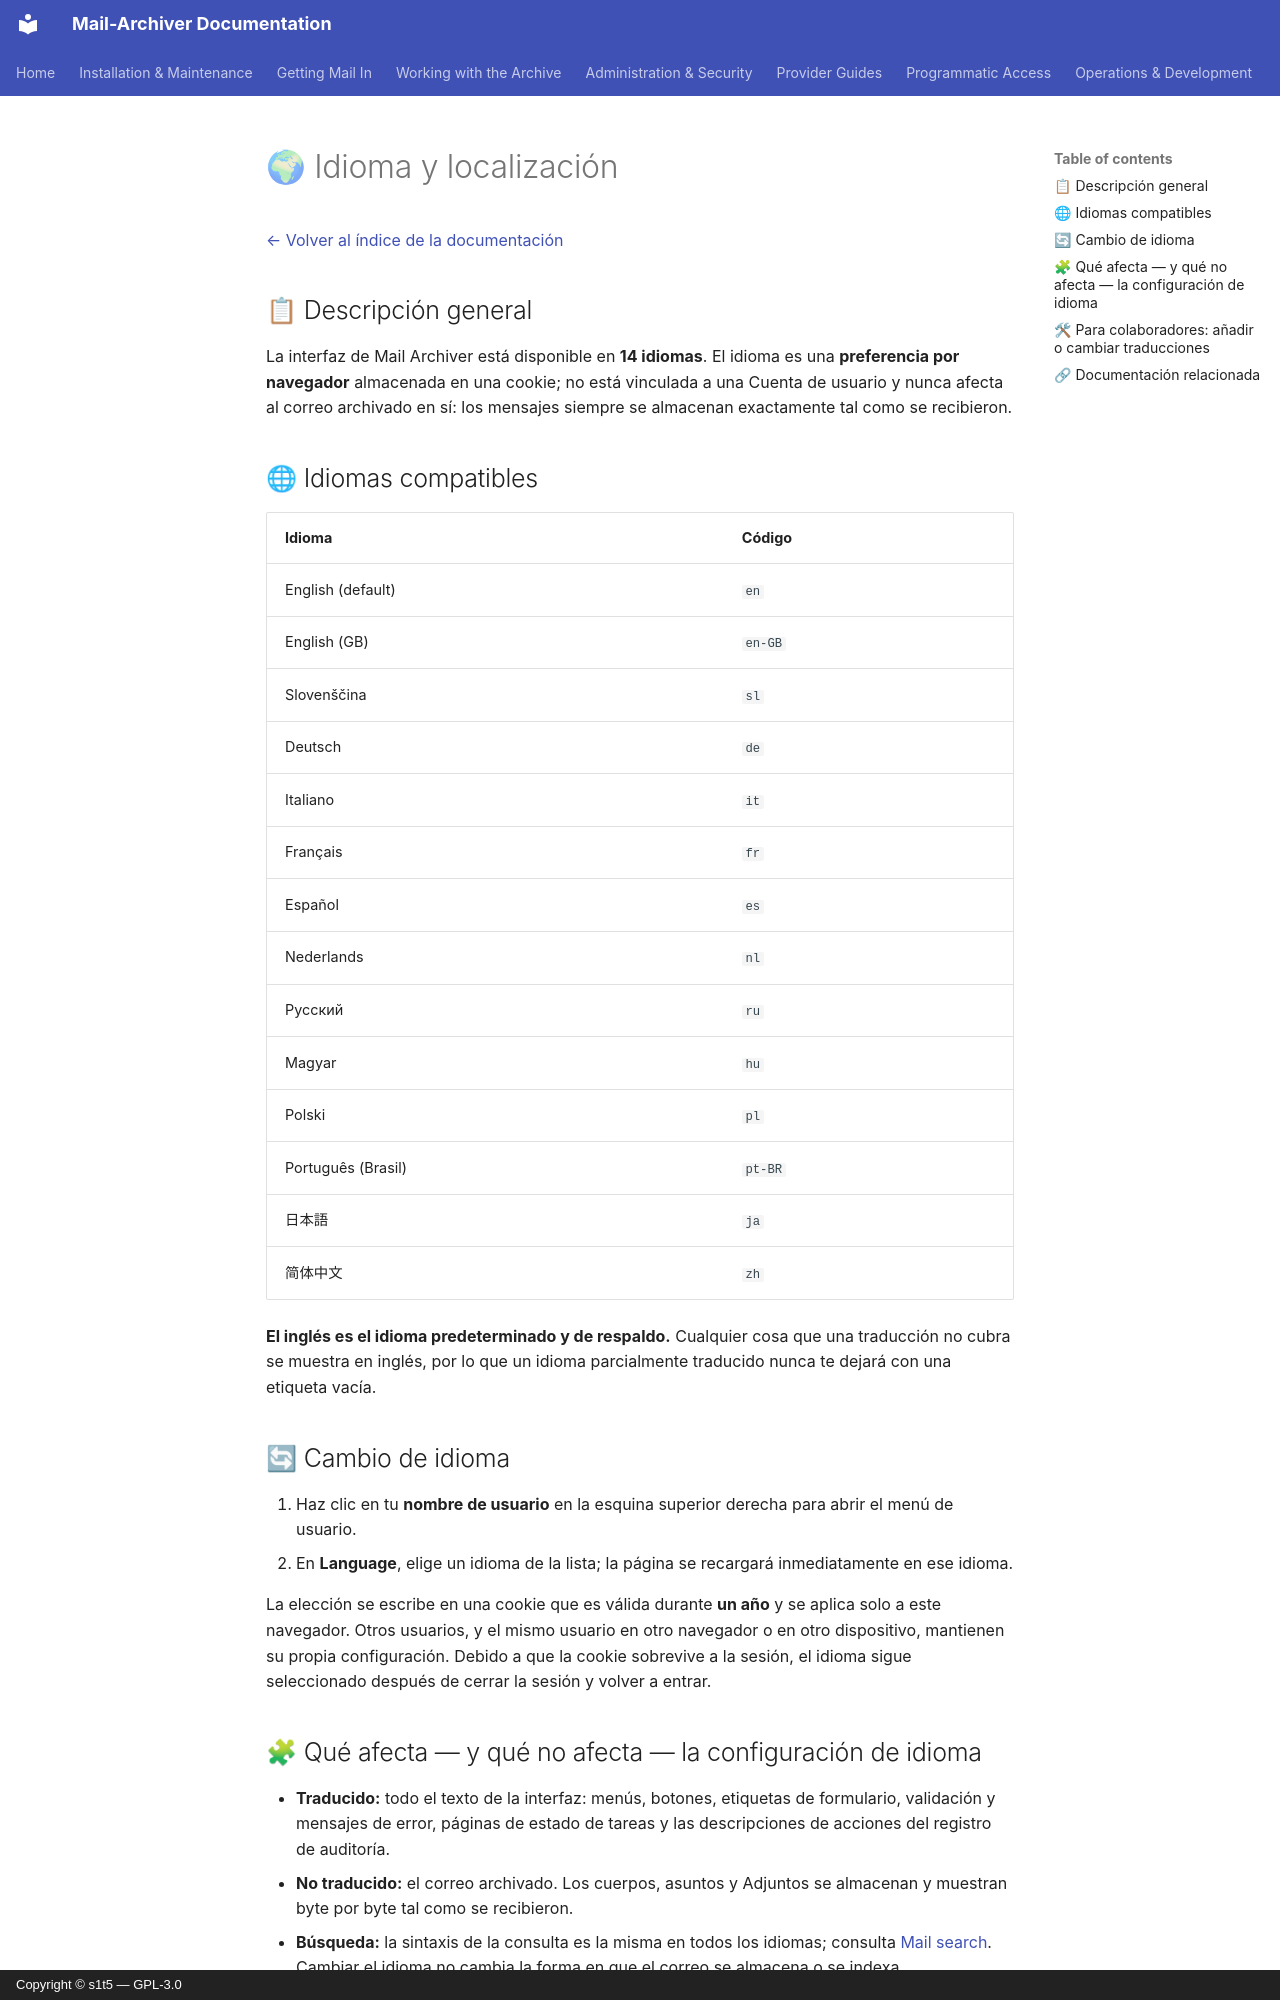

repository: s1t5/mail-archiver · page: Localization.es/index.html · generator: mkdocs · copyright: Copyright © s1t5 — GPL-3.0

# 🌍 Idioma y localización {#language-and-localization}

[← Volver al índice de la documentación](index.md)

## 📋 Descripción general {#overview}

La interfaz de Mail Archiver está disponible en **14 idiomas**. El idioma es una
**preferencia por navegador** almacenada en una cookie; no está vinculada a una Cuenta de usuario
y nunca afecta al correo archivado en sí: los mensajes siempre se almacenan exactamente
tal como se recibieron.

## 🌐 Idiomas compatibles {#supported-languages}

| Idioma | Código |
|----------|------|
| English (default) | `en` |
| English (GB) | `en-GB` |
| Slovenščina | `sl` |
| Deutsch | `de` |
| Italiano | `it` |
| Français | `fr` |
| Español | `es` |
| Nederlands | `nl` |
| Русский | `ru` |
| Magyar | `hu` |
| Polski | `pl` |
| Português (Brasil) | `pt-BR` |
| 日本語 | `ja` |
| 简体中文 | `zh` |

**El inglés es el idioma predeterminado y de respaldo.** Cualquier cosa que una traducción no cubra
se muestra en inglés, por lo que un idioma parcialmente traducido nunca te dejará con una
etiqueta vacía.

## 🔄 Cambio de idioma {#switching-the-language}

1. Haz clic en tu **nombre de usuario** en la esquina superior derecha para abrir el menú de usuario.
2. En **Language**, elige un idioma de la lista; la página se recargará
   inmediatamente en ese idioma.

La elección se escribe en una cookie que es válida durante **un año** y se aplica
solo a este navegador. Otros usuarios, y el mismo usuario en otro navegador o en
otro dispositivo, mantienen su propia configuración. Debido a que la cookie sobrevive a la sesión,
el idioma sigue seleccionado después de cerrar la sesión y volver a entrar.

## 🧩 Qué afecta — y qué no afecta — la configuración de idioma {#what-the-language-setting-does-and-does-not-affect}

- **Traducido:** todo el texto de la interfaz: menús, botones, etiquetas de formulario, validación y
  mensajes de error, páginas de estado de tareas y las descripciones de acciones del registro de auditoría.
- **No traducido:** el correo archivado. Los cuerpos, asuntos y Adjuntos se almacenan
  y muestran byte por byte tal como se recibieron.
- **Búsqueda:** la sintaxis de la consulta es la misma en todos los idiomas; consulta
  [Mail search](Search.md). Cambiar el idioma no cambia la forma en que el correo se
  almacena o se indexa.
- **Marcas de tiempo:** las fechas se muestran en la zona horaria local del navegador y
  se formatean para la cultura seleccionada. Para fijar la zona horaria de visualización en toda la instancia,
  configura `TimeZone__DisplayTimeZoneId` (identificador IANA, ej.
  `Europe/Berlin`); consulta [Setup and Parameters](Setup.md#-timezone-settings).
